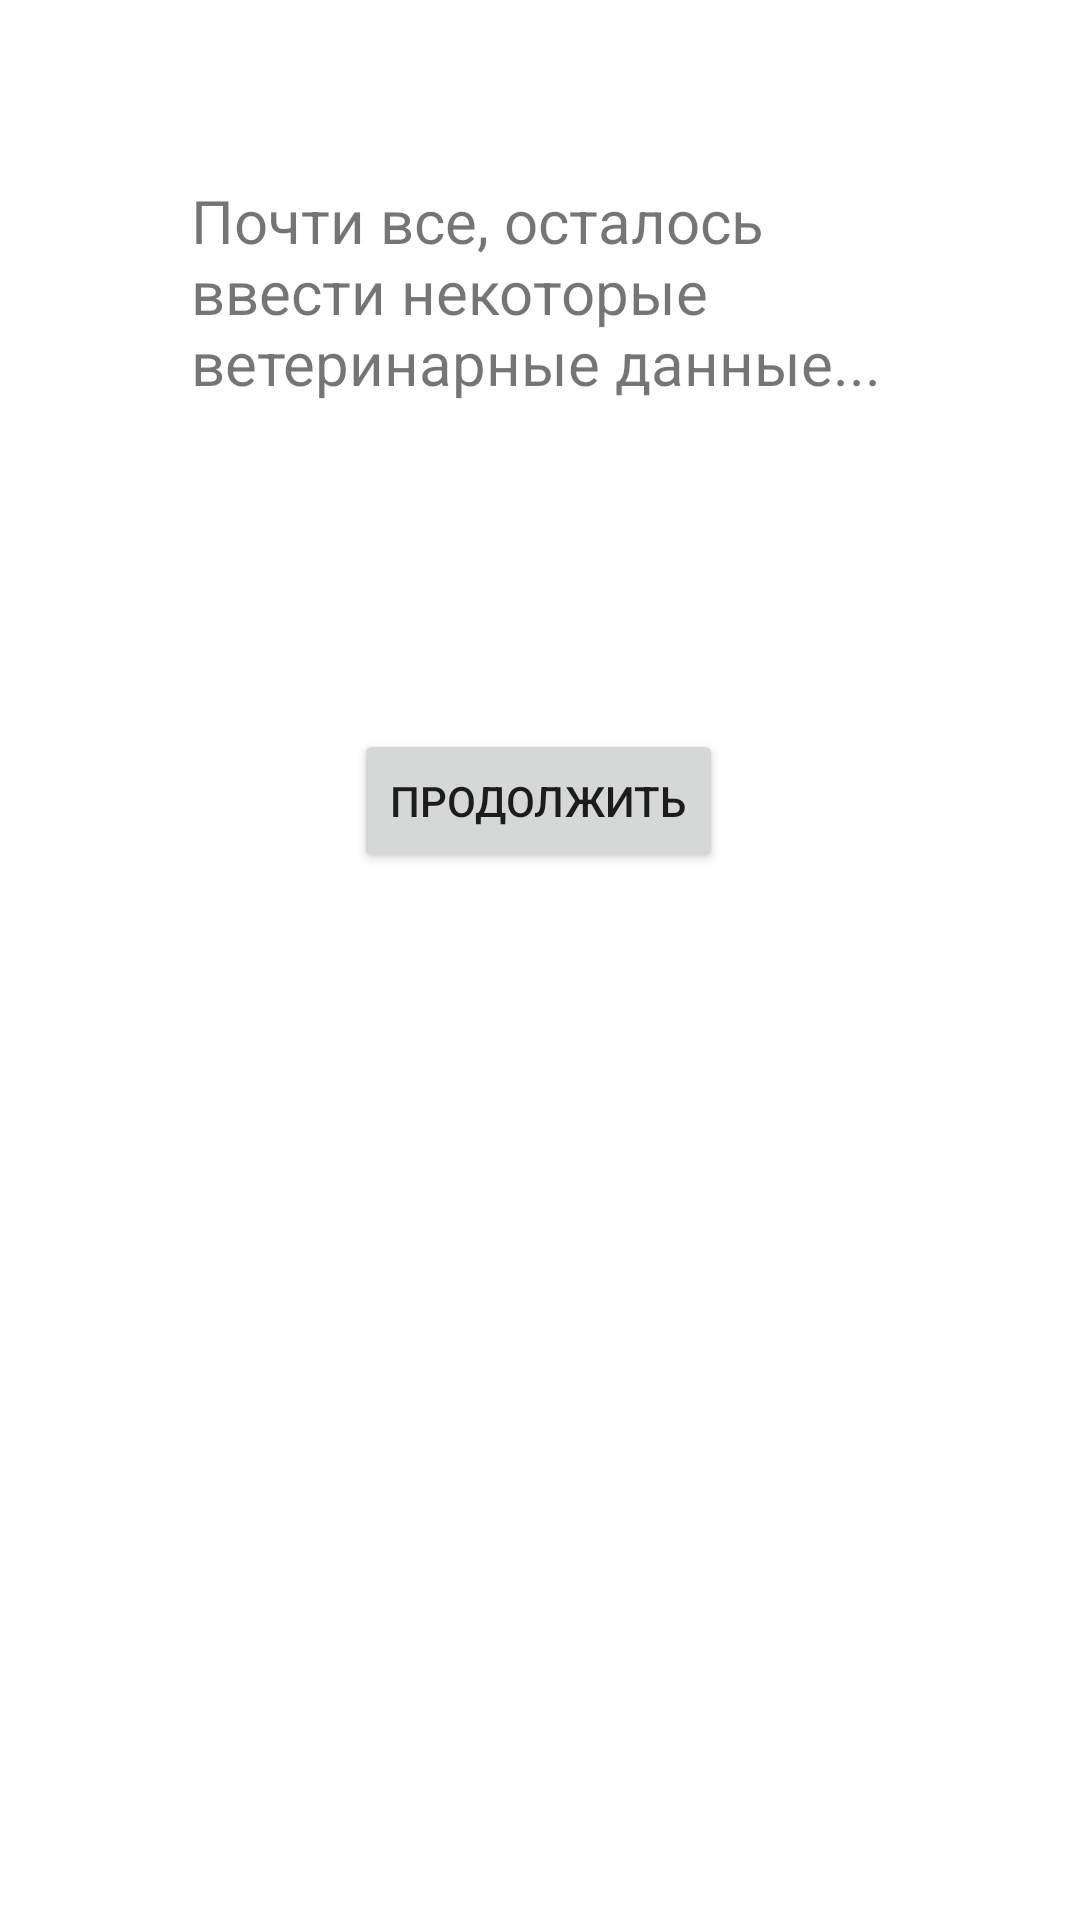

The Android layout XML behind this screen, and the referenced resources:
<!-- AndroidManifest.xml: application theme Theme.RenameLater -->
<!-- res/layout/activity_add_vet_data.xml -->
<?xml version="1.0" encoding="utf-8"?>
<androidx.constraintlayout.widget.ConstraintLayout xmlns:android="http://schemas.android.com/apk/res/android"
    xmlns:app="http://schemas.android.com/apk/res-auto"
    xmlns:tools="http://schemas.android.com/tools"
    android:layout_width="match_parent"
    android:layout_height="match_parent"
    tools:context=".AddVetData">

    <TextView
        android:id="@+id/textAboutVetData"
        android:layout_width="233dp"
        android:layout_height="87dp"
        android:layout_marginTop="60dp"
        android:text="@string/VetData"
        android:textSize="20sp"
        app:layout_constraintEnd_toEndOf="parent"
        app:layout_constraintStart_toStartOf="parent"
        app:layout_constraintTop_toTopOf="parent" />

    <Button
        android:id="@+id/goToVet"
        android:layout_width="wrap_content"
        android:layout_height="wrap_content"
        android:layout_marginTop="96dp"
        android:text="@string/enter"
        app:layout_constraintEnd_toEndOf="parent"
        app:layout_constraintHorizontal_bias="0.498"
        app:layout_constraintStart_toStartOf="parent"
        app:layout_constraintTop_toBottomOf="@+id/textAboutVetData" />
</androidx.constraintlayout.widget.ConstraintLayout>
<!-- resources referenced by this layout -->
<resources>
  <string name="VetData">Почти все, осталось ввести некоторые ветеринарные данные...</string>
  <string name="enter">Продолжить</string>
  <style name="Theme.RenameLater" parent="Theme.MaterialComponents.DayNight.NoActionBar">
          
          <item name="colorPrimary">@color/night_blue</item>
          <item name="colorPrimaryVariant">@color/topbar</item>
          <item name="colorOnPrimary">@color/white</item>
          
          <item name="colorSecondary">@color/teal_200</item>
          <item name="colorSecondaryVariant">@color/teal_700</item>
          <item name="colorOnSecondary">@color/black</item>
          
          <item name="android:statusBarColor">?attr/colorPrimaryVariant</item>
          
      </style>
  <color name="night_blue">#1604d6</color>
  <color name="topbar">#636b65</color>
  <color name="white">#FFFFFFFF</color>
  <color name="teal_200">#FF03DAC5</color>
  <color name="teal_700">#FF018786</color>
  <color name="black">#FF000000</color>
</resources>
